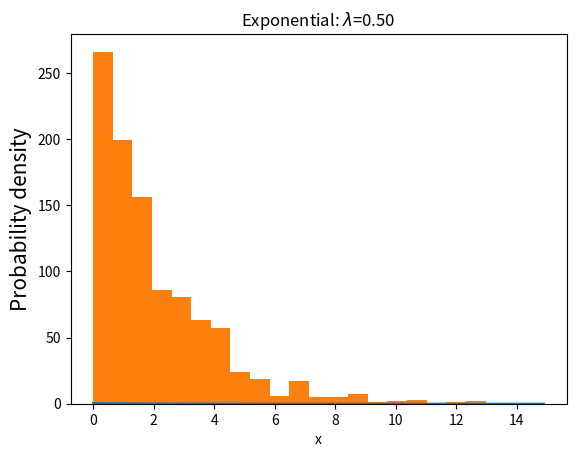

Here is the Python script that generated this plot: (Note: this script raises an exception after producing the figure.)
#!/usr/bin/python3
# -*- coding: utf-8 -*-

# Exponential Distribution (指数分布)

import numpy as np
from scipy import stats
import matplotlib.pyplot as plt

def testPdf():
    """
    连续概率分布，用于表示独立随机事件发生的时间间隔。
    比如旅客进入机场的时间间隔、打进客服中心电话的时间间隔、中文维基百科新条目出现的时间间隔等等。
    """

    lambd = 0.5 # 均值mu = 1 / 0.5 = 2
    xs = np.arange(0, 15, 0.1)
    #  ys = stats.expon.pdf(xs)
    ys =lambd * np.exp(-lambd * xs)
    plt.plot(xs, ys)
    plt.title('Exponential: $\lambda$=%.2f' % (lambd))
    plt.xlabel('x')
    plt.ylabel('Probability density', fontsize=15)
    plt.show()

def testRvs():
    """
    模拟1000个随机变量。scale参数表示λ的倒数。函数np.std中，参数ddof等于标准偏差除以n-1的值。
    """

    lambd = 0.5
    exponsim = stats.expon.rvs(scale=1/lambd, size=1000)
    print("np.mean(exponsim): %g" % np.mean(exponsim))
    print("np.std(exponsim): %g" % np.std(exponsim, ddof=1))

    plt.hist(exponsim, bins=20, normed=True)
    plt.xlim(0, 15)
    plt.title('Simulating Exponential Random Variables')
    plt.show()


if __name__ == "__main__":
    testPdf()
    testRvs()
